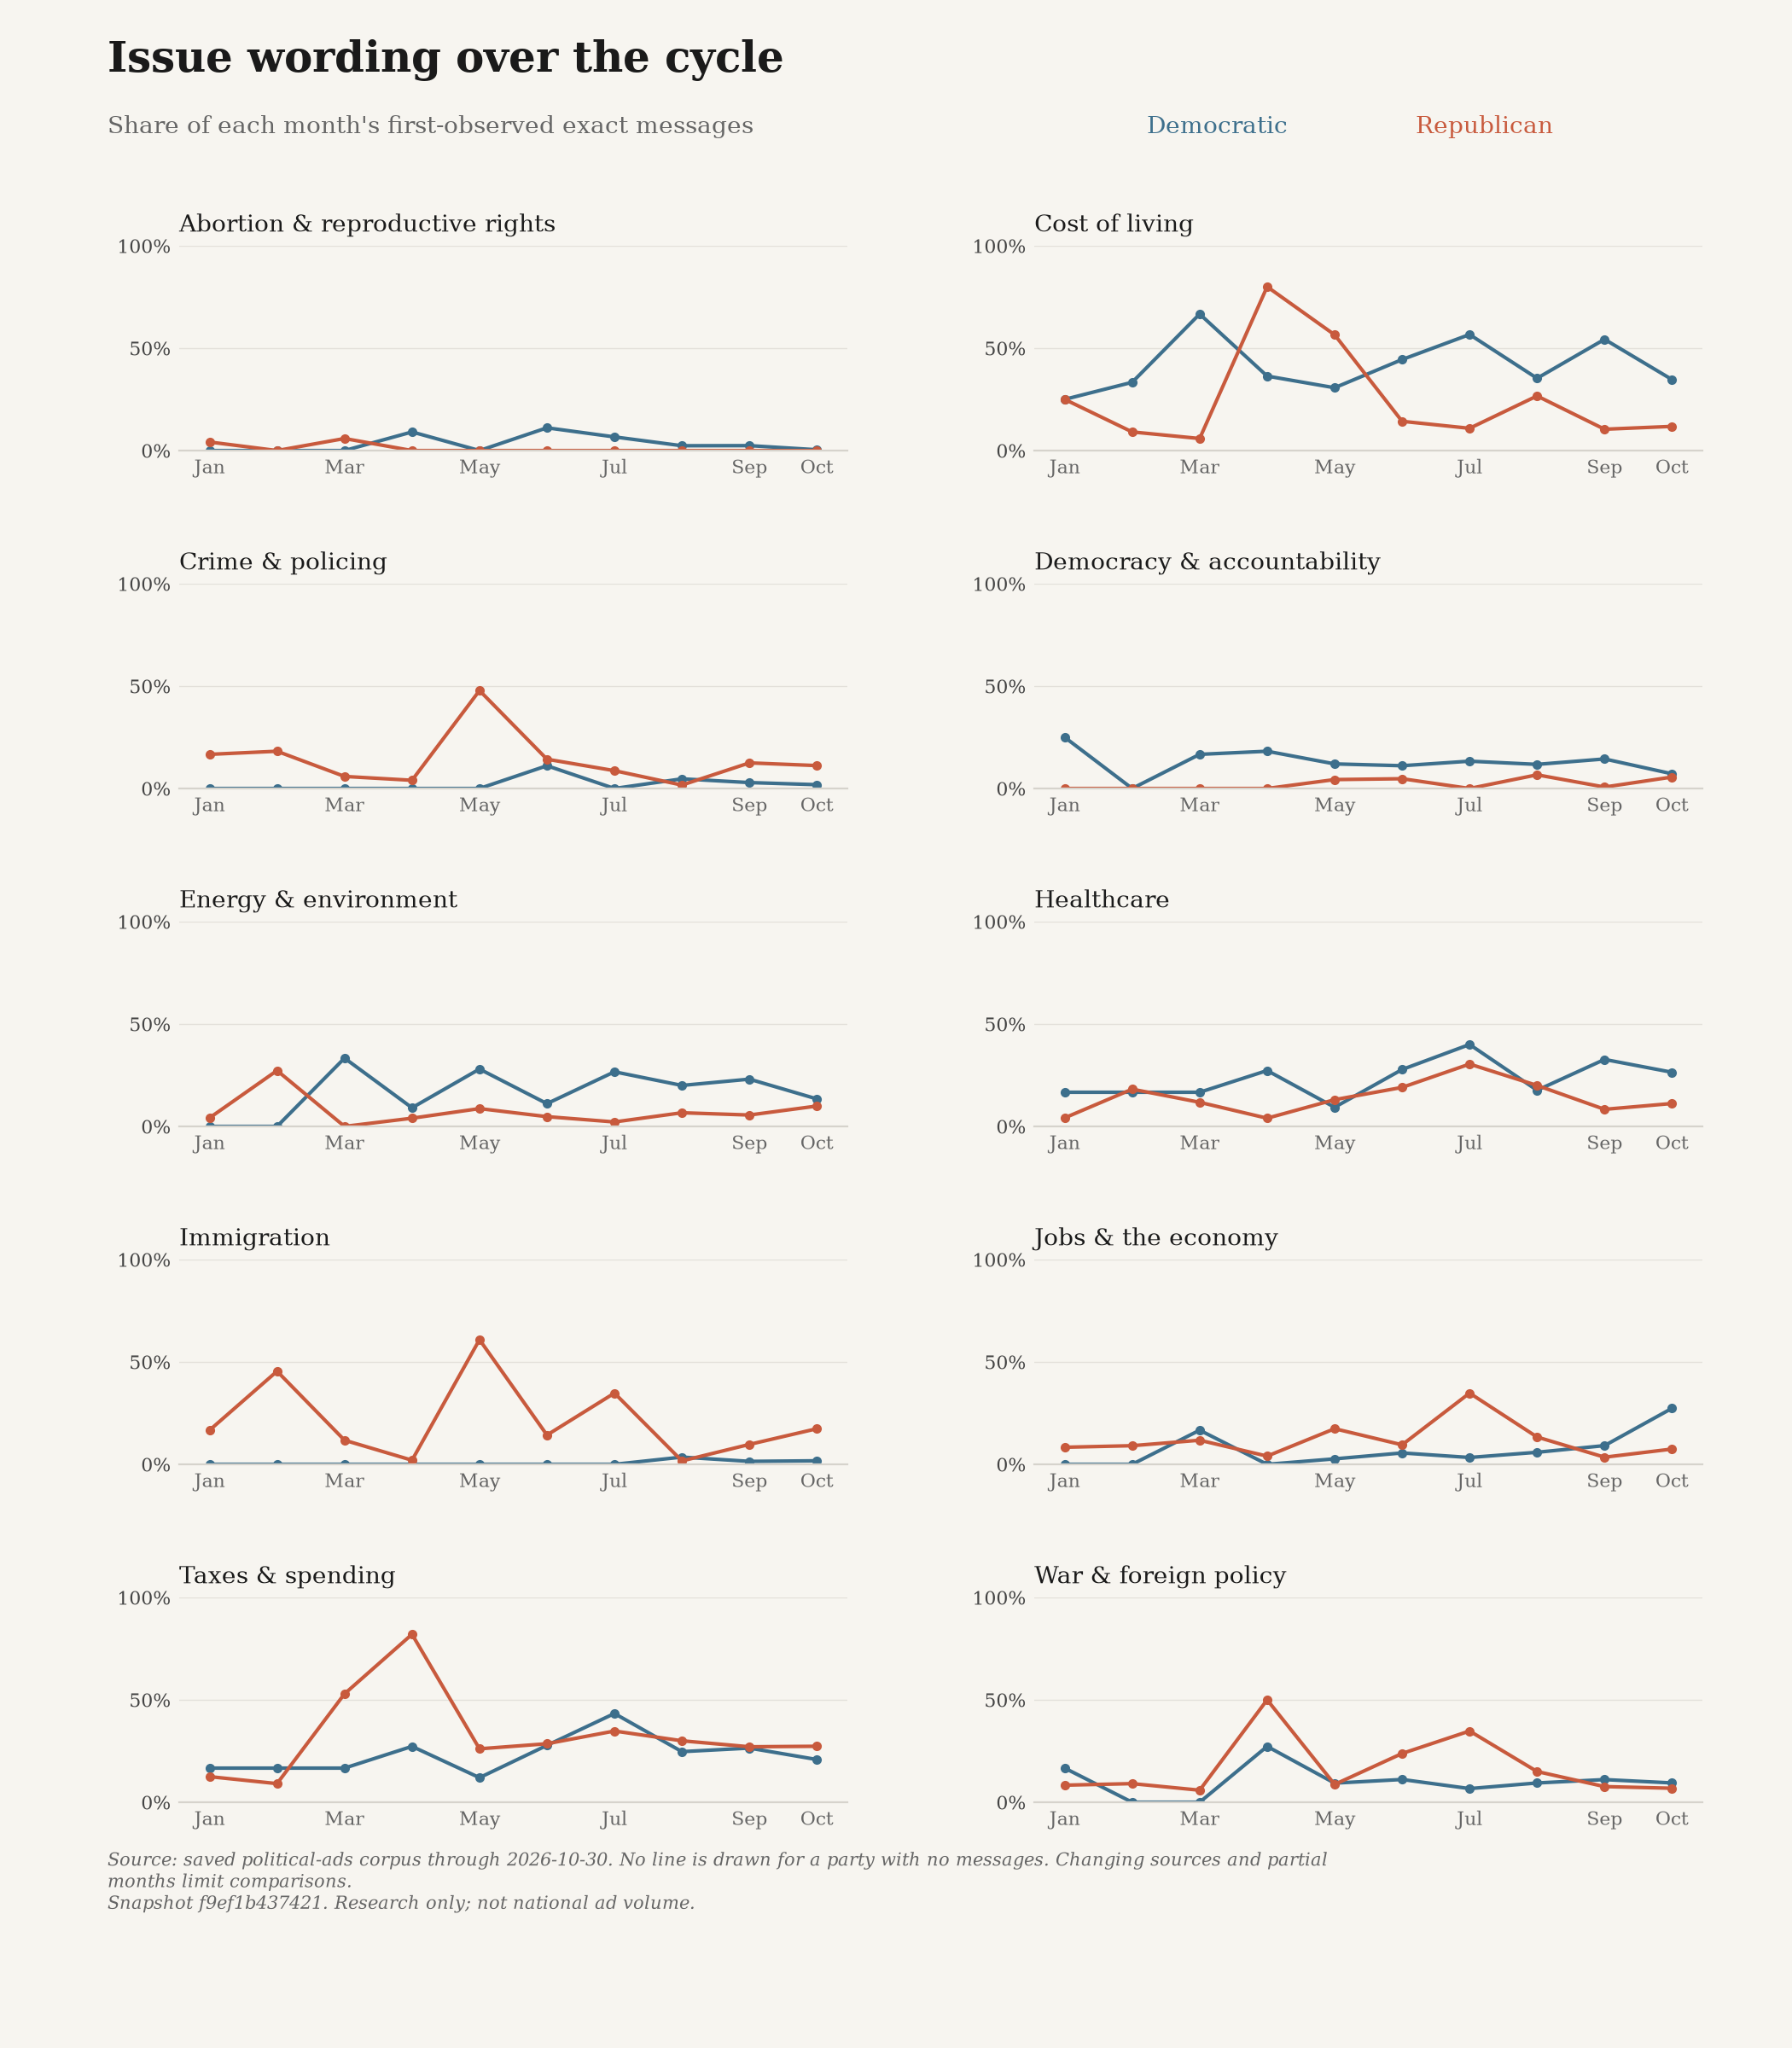

Values plotted in this chart, from the file beside it:
snapshot_id, until, month, label, party, count, total, share, ad_ids
f9ef1b4374213e3fa783df6de7ea468ece23c412…, 2026-10-30, 2026-01, Abortion & reproductive rights, D, 0, 12, 0.0, []
f9ef1b4374213e3fa783df6de7ea468ece23c412…, 2026-10-30, 2026-02, Abortion & reproductive rights, D, 0, 6, 0.0, []
f9ef1b4374213e3fa783df6de7ea468ece23c412…, 2026-10-30, 2026-03, Abortion & reproductive rights, D, 0, 6, 0.0, []
f9ef1b4374213e3fa783df6de7ea468ece23c412…, 2026-10-30, 2026-04, Abortion & reproductive rights, D, 1, 11, 0.09091, ["turek-154bbdf141a08767-0"]
f9ef1b4374213e3fa783df6de7ea468ece23c412…, 2026-10-30, 2026-05, Abortion & reproductive rights, D, 0, 75, 0.0, []
f9ef1b4374213e3fa783df6de7ea468ece23c412…, 2026-10-30, 2026-06, Abortion & reproductive rights, D, 2, 18, 0.1111, ["dscc-12717-0", "dscc-12751-0"]
f9ef1b4374213e3fa783df6de7ea468ece23c412…, 2026-10-30, 2026-07, Abortion & reproductive rights, D, 2, 30, 0.06667, ["snap-709da1205361d563d890fd03", "snap-…
f9ef1b4374213e3fa783df6de7ea468ece23c412…, 2026-10-30, 2026-08, Abortion & reproductive rights, D, 2, 85, 0.02353, ["snap-8e79a359743435a8d170860f", "snap-…
f9ef1b4374213e3fa783df6de7ea468ece23c412…, 2026-10-30, 2026-09, Abortion & reproductive rights, D, 5, 208, 0.02404, ["snap-7a272b5cbbdea6e9aad855e9", "snap-…
f9ef1b4374213e3fa783df6de7ea468ece23c412…, 2026-10-30, 2026-10, Abortion & reproductive rights, D, 3, 753, 0.003984, ["el-sayed-eaf17cc2a021f80f-0", "snap-27…
f9ef1b4374213e3fa783df6de7ea468ece23c412…, 2026-10-30, 2026-01, Abortion & reproductive rights, R, 1, 24, 0.04167, ["google-CR08530377173859565569-5dd2a6b3…
f9ef1b4374213e3fa783df6de7ea468ece23c412…, 2026-10-30, 2026-02, Abortion & reproductive rights, R, 0, 11, 0.0, []
f9ef1b4374213e3fa783df6de7ea468ece23c412…, 2026-10-30, 2026-03, Abortion & reproductive rights, R, 1, 17, 0.05882, ["nrsc-15285-0"]
f9ef1b4374213e3fa783df6de7ea468ece23c412…, 2026-10-30, 2026-04, Abortion & reproductive rights, R, 0, 50, 0.0, []
f9ef1b4374213e3fa783df6de7ea468ece23c412…, 2026-10-30, 2026-05, Abortion & reproductive rights, R, 0, 23, 0.0, []
f9ef1b4374213e3fa783df6de7ea468ece23c412…, 2026-10-30, 2026-06, Abortion & reproductive rights, R, 0, 21, 0.0, []
f9ef1b4374213e3fa783df6de7ea468ece23c412…, 2026-10-30, 2026-07, Abortion & reproductive rights, R, 0, 46, 0.0, []
f9ef1b4374213e3fa783df6de7ea468ece23c412…, 2026-10-30, 2026-08, Abortion & reproductive rights, R, 0, 60, 0.0, []
f9ef1b4374213e3fa783df6de7ea468ece23c412…, 2026-10-30, 2026-09, Abortion & reproductive rights, R, 0, 144, 0.0, []
f9ef1b4374213e3fa783df6de7ea468ece23c412…, 2026-10-30, 2026-10, Abortion & reproductive rights, R, 0, 161, 0.0, []
f9ef1b4374213e3fa783df6de7ea468ece23c412…, 2026-10-30, 2026-01, Cost of living, D, 3, 12, 0.25, ["snap-a4ae19d66ed615e936882b02", "unrig…
f9ef1b4374213e3fa783df6de7ea468ece23c412…, 2026-10-30, 2026-02, Cost of living, D, 2, 6, 0.3333, ["unrig-1597-0", "unrig-1648-0"]
f9ef1b4374213e3fa783df6de7ea468ece23c412…, 2026-10-30, 2026-03, Cost of living, D, 4, 6, 0.6667, ["dscc-12477-0", "dscc-12483-0", "unrig-…
f9ef1b4374213e3fa783df6de7ea468ece23c412…, 2026-10-30, 2026-04, Cost of living, D, 4, 11, 0.3636, ["votevets-5405-0", "unrig-1773-0", "vot…
f9ef1b4374213e3fa783df6de7ea468ece23c412…, 2026-10-30, 2026-05, Cost of living, D, 23, 75, 0.3067, ["google-CR08397042740243726337-d84236db…
f9ef1b4374213e3fa783df6de7ea468ece23c412…, 2026-10-30, 2026-06, Cost of living, D, 8, 18, 0.4444, ["dscc-12717-0", "hickenlooper-9643-0", …
f9ef1b4374213e3fa783df6de7ea468ece23c412…, 2026-10-30, 2026-07, Cost of living, D, 17, 30, 0.5667, ["lcv-vf-2653-0", "votevets-5564-0", "sn…
f9ef1b4374213e3fa783df6de7ea468ece23c412…, 2026-10-30, 2026-08, Cost of living, D, 30, 85, 0.3529, ["lcv-vf-2670-0", "snap-1df1139f28101f13…
f9ef1b4374213e3fa783df6de7ea468ece23c412…, 2026-10-30, 2026-09, Cost of living, D, 113, 208, 0.5433, ["cooper-645-0", "mccann-16602-0", "snap…
f9ef1b4374213e3fa783df6de7ea468ece23c412…, 2026-10-30, 2026-10, Cost of living, D, 261, 753, 0.3466, ["el-sayed-28e3cb022c6224f5-0", "snap-06…
f9ef1b4374213e3fa783df6de7ea468ece23c412…, 2026-10-30, 2026-01, Cost of living, R, 6, 24, 0.25, ["stover-43-0", "nrsc-14743-0", "nrcc-2b…
f9ef1b4374213e3fa783df6de7ea468ece23c412…, 2026-10-30, 2026-02, Cost of living, R, 1, 11, 0.09091, ["nrsc-14959-0"]
f9ef1b4374213e3fa783df6de7ea468ece23c412…, 2026-10-30, 2026-03, Cost of living, R, 1, 17, 0.05882, ["cassidy-72ef2c017e8b32e0-0"]
f9ef1b4374213e3fa783df6de7ea468ece23c412…, 2026-10-30, 2026-04, Cost of living, R, 40, 50, 0.8, ["nrcc-0cf36d0cb02f2a64-0", "nrcc-2740c4…
f9ef1b4374213e3fa783df6de7ea468ece23c412…, 2026-10-30, 2026-05, Cost of living, R, 13, 23, 0.5652, ["cassidy-107b696383099e06-0", "nrsc-159…
f9ef1b4374213e3fa783df6de7ea468ece23c412…, 2026-10-30, 2026-06, Cost of living, R, 3, 21, 0.1429, ["rmsp-native-moore-8a48c04da3c079ee", "…
f9ef1b4374213e3fa783df6de7ea468ece23c412…, 2026-10-30, 2026-07, Cost of living, R, 5, 46, 0.1087, ["nrsc-16470-0", "huizenga-midwesterner-…
f9ef1b4374213e3fa783df6de7ea468ece23c412…, 2026-10-30, 2026-08, Cost of living, R, 16, 60, 0.2667, ["rmsp-native-nunn-01e89be71e19902d", "s…
f9ef1b4374213e3fa783df6de7ea468ece23c412…, 2026-10-30, 2026-09, Cost of living, R, 15, 144, 0.1042, ["bouchard-midwesterner-1252695-0", "nrc…
f9ef1b4374213e3fa783df6de7ea468ece23c412…, 2026-10-30, 2026-10, Cost of living, R, 19, 161, 0.118, ["barr-1946-0", "bresnahan-native-122243…
f9ef1b4374213e3fa783df6de7ea468ece23c412…, 2026-10-30, 2026-01, Crime & policing, D, 0, 12, 0.0, []
f9ef1b4374213e3fa783df6de7ea468ece23c412…, 2026-10-30, 2026-02, Crime & policing, D, 0, 6, 0.0, []
f9ef1b4374213e3fa783df6de7ea468ece23c412…, 2026-10-30, 2026-03, Crime & policing, D, 0, 6, 0.0, []
f9ef1b4374213e3fa783df6de7ea468ece23c412…, 2026-10-30, 2026-04, Crime & policing, D, 0, 11, 0.0, []
f9ef1b4374213e3fa783df6de7ea468ece23c412…, 2026-10-30, 2026-05, Crime & policing, D, 0, 75, 0.0, []
f9ef1b4374213e3fa783df6de7ea468ece23c412…, 2026-10-30, 2026-06, Crime & policing, D, 2, 18, 0.1111, ["hickenlooper-9630-0", "cooper-483-0"]
f9ef1b4374213e3fa783df6de7ea468ece23c412…, 2026-10-30, 2026-07, Crime & policing, D, 0, 30, 0.0, []
f9ef1b4374213e3fa783df6de7ea468ece23c412…, 2026-10-30, 2026-08, Crime & policing, D, 4, 85, 0.04706, ["cooper-589-0", "hmf-3762-0", "hmf-3778…
f9ef1b4374213e3fa783df6de7ea468ece23c412…, 2026-10-30, 2026-09, Crime & policing, D, 6, 208, 0.02885, ["snap-45402d5d93c4a57fb6115880", "snap-…
f9ef1b4374213e3fa783df6de7ea468ece23c412…, 2026-10-30, 2026-10, Crime & policing, D, 14, 753, 0.01859, ["snap-4641745d1647d5a690de16b3", "turek…
f9ef1b4374213e3fa783df6de7ea468ece23c412…, 2026-10-30, 2026-01, Crime & policing, R, 4, 24, 0.1667, ["nrsc-14693-0", "nrcc-30930ed08443a68d-…
f9ef1b4374213e3fa783df6de7ea468ece23c412…, 2026-10-30, 2026-02, Crime & policing, R, 2, 11, 0.1818, ["cassidy-b862646b5c1caf3d-0", "nrsc-151…
f9ef1b4374213e3fa783df6de7ea468ece23c412…, 2026-10-30, 2026-03, Crime & policing, R, 1, 17, 0.05882, ["cfg-50973-0"]
f9ef1b4374213e3fa783df6de7ea468ece23c412…, 2026-10-30, 2026-04, Crime & policing, R, 2, 50, 0.04, ["cassidy-a18be43927f73742-0", "wfw-af-1…
f9ef1b4374213e3fa783df6de7ea468ece23c412…, 2026-10-30, 2026-05, Crime & policing, R, 11, 23, 0.4783, ["cassidy-107b696383099e06-0", "nrsc-158…
f9ef1b4374213e3fa783df6de7ea468ece23c412…, 2026-10-30, 2026-06, Crime & policing, R, 3, 21, 0.1429, ["snap-df222544ccd8ab4fedc758a7", "nrcc-…
f9ef1b4374213e3fa783df6de7ea468ece23c412…, 2026-10-30, 2026-07, Crime & policing, R, 4, 46, 0.08696, ["nrsc-16472-0", "cfg-51751-0", "husted-…
f9ef1b4374213e3fa783df6de7ea468ece23c412…, 2026-10-30, 2026-08, Crime & policing, R, 1, 60, 0.01667, ["rogers-6a8472e00b520608053f9ee3-0"]
f9ef1b4374213e3fa783df6de7ea468ece23c412…, 2026-10-30, 2026-09, Crime & policing, R, 18, 144, 0.125, ["millermeeks-iowagop-10970-0", "snap-14…
f9ef1b4374213e3fa783df6de7ea468ece23c412…, 2026-10-30, 2026-10, Crime & policing, R, 18, 161, 0.1118, ["bresnahan-native-122243532710111841", …
... 140 more rows
